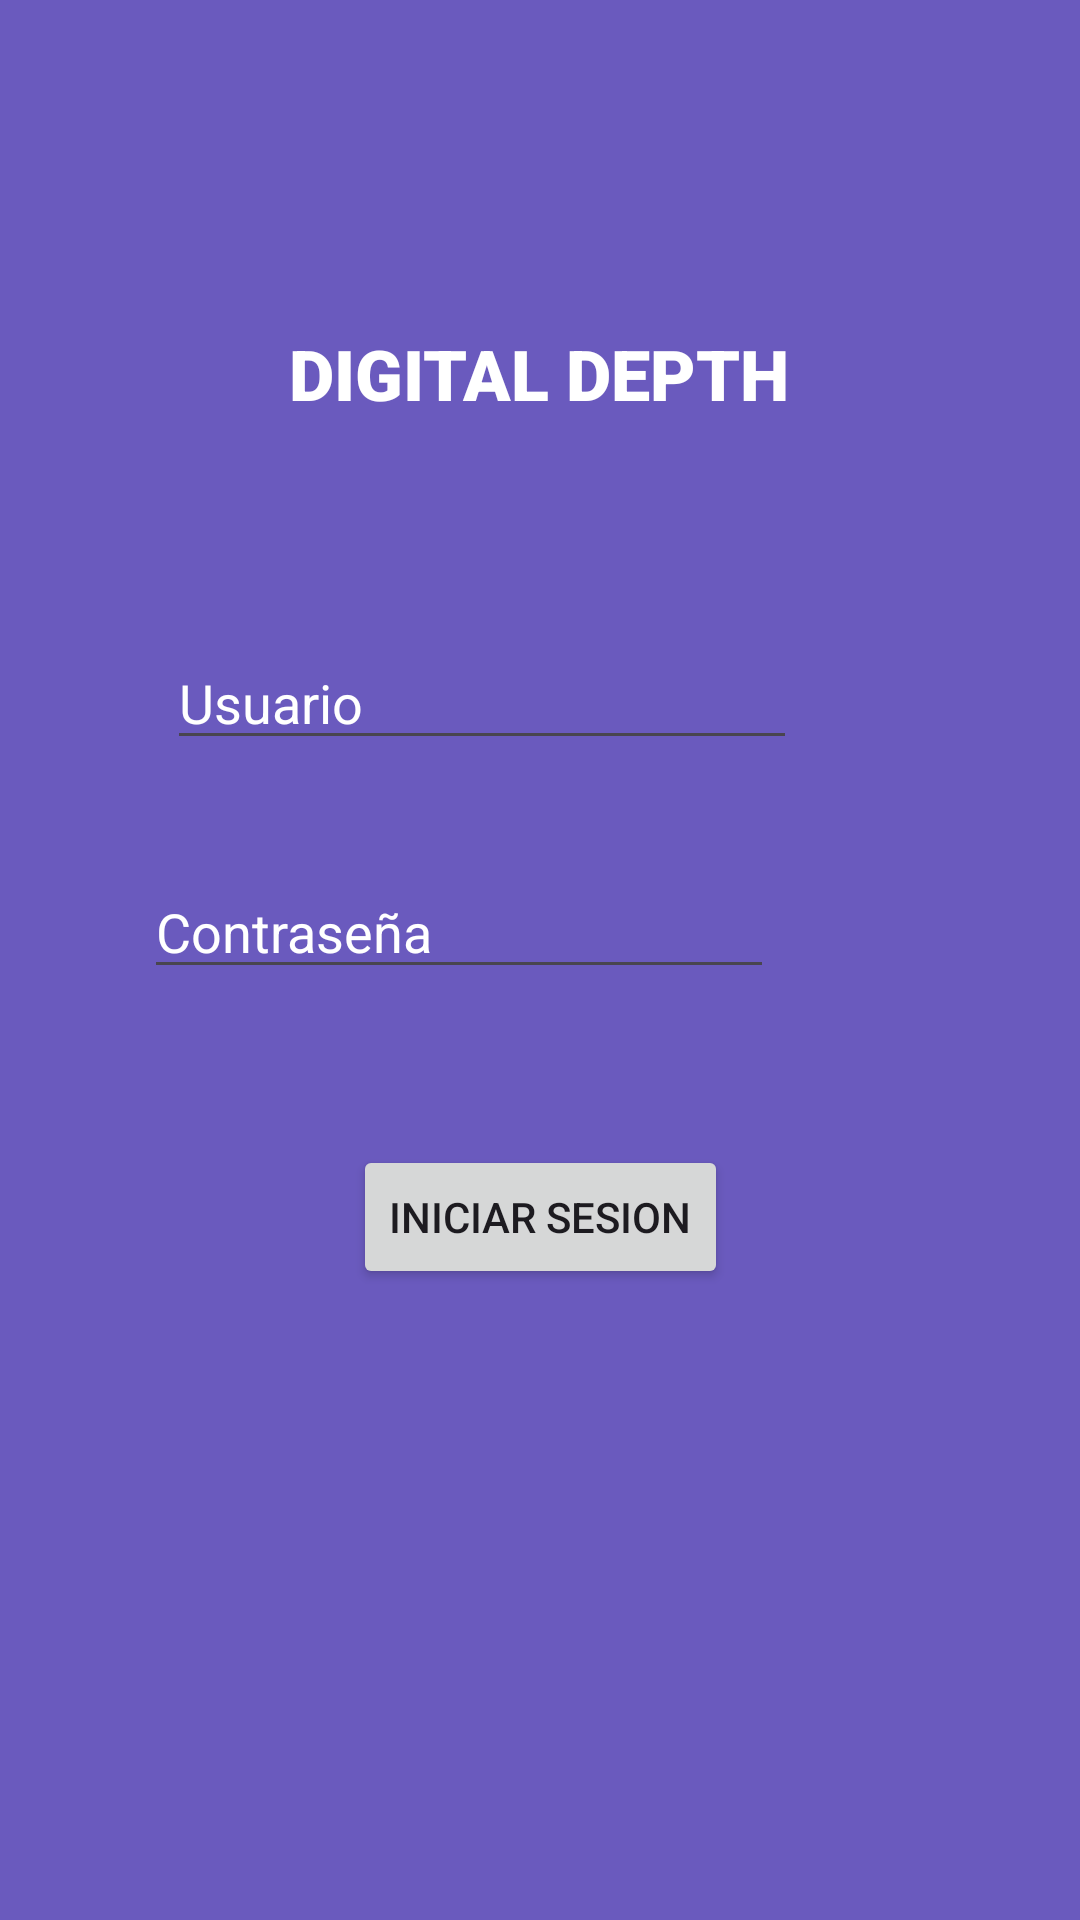

Write the Android layout XML for this screen, with the resource values it uses.
<!-- AndroidManifest.xml: application theme Theme.DigitalDepth -->
<!-- res/layout/activity_main.xml -->
<?xml version="1.0" encoding="utf-8"?>
<androidx.constraintlayout.widget.ConstraintLayout xmlns:android="http://schemas.android.com/apk/res/android"
    xmlns:app="http://schemas.android.com/apk/res-auto"
    xmlns:tools="http://schemas.android.com/tools"
    android:layout_width="match_parent"
    android:layout_height="match_parent"
    tools:context=".MainActivity"
    android:background="#6A5ABE">

    <EditText
        android:id="@+id/editTextText"
        android:layout_width="wrap_content"
        android:layout_height="wrap_content"
        android:layout_marginStart="81dp"
        android:layout_marginTop="72dp"
        android:layout_marginEnd="120dp"
        android:ems="10"
        android:hint="Usuario"
        android:textColorHint="@color/white"
        android:inputType="text"
        android:textColor="@color/white"
        app:layout_constraintEnd_toEndOf="parent"
        app:layout_constraintStart_toStartOf="parent"
        app:layout_constraintTop_toBottomOf="@+id/textView3" />

    <TextView
        android:id="@+id/textView4"
        android:layout_width="wrap_content"
        android:layout_height="wrap_content"
        android:layout_marginStart="128dp"
        android:layout_marginTop="22dp"
        android:layout_marginEnd="129dp"
        android:layout_marginBottom="248dp"
        android:text="Olvidaste tu contraseña?"
        android:textColor="@color/white"
        app:layout_constraintBottom_toBottomOf="parent"
        app:layout_constraintEnd_toEndOf="parent"
        app:layout_constraintStart_toStartOf="parent"
        app:layout_constraintTop_toBottomOf="@+id/button2" />

    <Switch
        android:id="@+id/switch1"
        android:layout_width="wrap_content"
        android:layout_height="wrap_content"
        android:layout_marginStart="8dp"
        android:layout_marginTop="307dp"
        android:layout_marginEnd="16dp"
        android:layout_marginBottom="397dp"
        android:text="Mostrar"
        android:textColor="@color/white"
        app:layout_constraintBottom_toBottomOf="parent"
        app:layout_constraintEnd_toEndOf="parent"
        app:layout_constraintStart_toEndOf="@+id/editTextTextPassword"
        app:layout_constraintTop_toTopOf="parent" />

    <EditText
        android:id="@+id/editTextTextPassword"
        android:layout_width="wrap_content"
        android:layout_height="wrap_content"
        android:layout_marginStart="81dp"
        android:layout_marginTop="35dp"
        android:layout_marginEnd="8dp"
        android:ems="10"
        android:hint="Contraseña"
        android:inputType="textPassword"
        android:textColorHint="@color/white"
        android:textColor="@color/white"
        app:layout_constraintEnd_toStartOf="@+id/switch1"
        app:layout_constraintStart_toStartOf="parent"
        app:layout_constraintTop_toBottomOf="@+id/editTextText" />

    <TextView
        android:id="@+id/textView3"
        android:layout_width="wrap_content"
        android:layout_height="wrap_content"
        android:layout_marginStart="110dp"
        android:layout_marginTop="109dp"
        android:layout_marginEnd="111dp"
        android:fontFamily="sans-serif-black"
        android:text="DIGITAL DEPTH"
        android:textColor="@color/white"
        android:textSize="70px"
        app:layout_constraintEnd_toEndOf="parent"
        app:layout_constraintStart_toStartOf="parent"
        app:layout_constraintTop_toTopOf="parent" />

    <Button
        android:id="@+id/button2"
        android:layout_width="wrap_content"
        android:layout_height="wrap_content"
        android:layout_marginStart="139dp"
        android:layout_marginTop="52dp"
        android:layout_marginEnd="139dp"
        android:text="Iniciar sesion"
        app:layout_constraintEnd_toEndOf="parent"
        app:layout_constraintStart_toStartOf="parent"
        app:layout_constraintTop_toBottomOf="@+id/editTextTextPassword" />


</androidx.constraintlayout.widget.ConstraintLayout>
<!-- resources referenced by this layout -->
<resources>
  <style name="Theme.DigitalDepth" parent="Base.Theme.DigitalDepth" />
  <style name="Base.Theme.DigitalDepth" parent="Theme.Material3.DayNight.NoActionBar">
          
          
      </style>
  <!-- not gathered from this repository: default colours our renderer supplied (Android Studio template values) -->
  <color name="white">#FFFFFFFF</color>
</resources>
